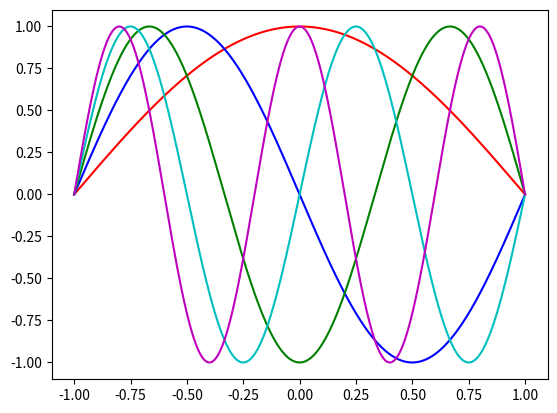

The matplotlib source for this figure:
import numpy as np
from scipy.integrate import odeint
from scipy.integrate import RK45
import matplotlib.pyplot as plt


def shoot2(x, dummy, n0, beta):
    return [x[1], (beta - n0) * x[0]]


tol = 1e-4  # define a tolerance level
col = ['r', 'b', 'g', 'c', 'm', 'k']  # eigenfunc colors
n0 = 100
A = 1
x0 = [0, A]
xp = [-1, 1]
xshoot = np.linspace(xp[0], xp[1], 1000)

beta_start = n0  # beginning value of beta
for modes in range(1, 6):  # begin mode loop
    beta = beta_start  # initial value of eigenvalue beta
    dbeta = n0 / 100  # default step size in beta
    for _ in range(1000):  # begin convergence loop for beta
        y = odeint(shoot2, x0, xshoot, args=(n0, beta))
        # y = RK45(shoot2, xp[0], x0, xp[1], args=(n0,beta))

        if abs(y[-1, 0] - 0) < tol:  # check for convergence
            print(beta)  # write out eigenvalue
            break  # get out of convergence loop

        if (-1) ** (modes + 1) * y[-1, 0] > 0:
            beta -= dbeta
        else:
            beta += dbeta / 2
            dbeta /= 2

    beta_start = beta - 0.1  # after finding eigenvalue, pick new start
    norm = np.trapezoid(y[:, 0] * y[:, 0], xshoot)  # calculate the normalization
    plt.plot(xshoot, y[:, 0] / np.sqrt(norm), col[modes - 1])  # plot modes

plt.show()  # end mode loop
